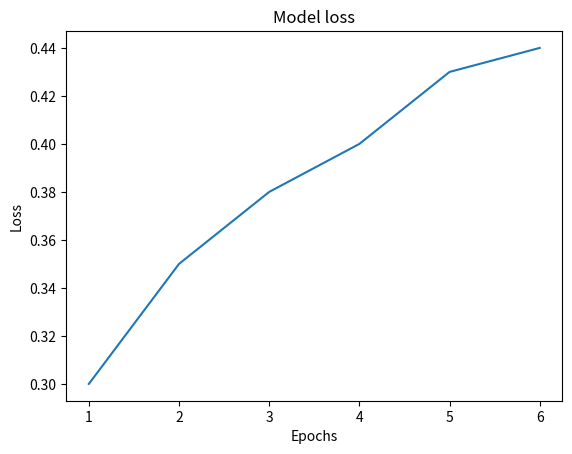

Here is the Python script that generated this plot:
import matplotlib.pyplot as plt

epochs = [1, 2, 3, 4, 5, 6]
loss = [ 0.3, 0.35, 0.38, 0.40, 0.43 , 0.44]

plt.plot(epochs, loss)

plt.title("Model loss")
plt.xlabel("Epochs")
plt.ylabel("Loss")

plt.show()
